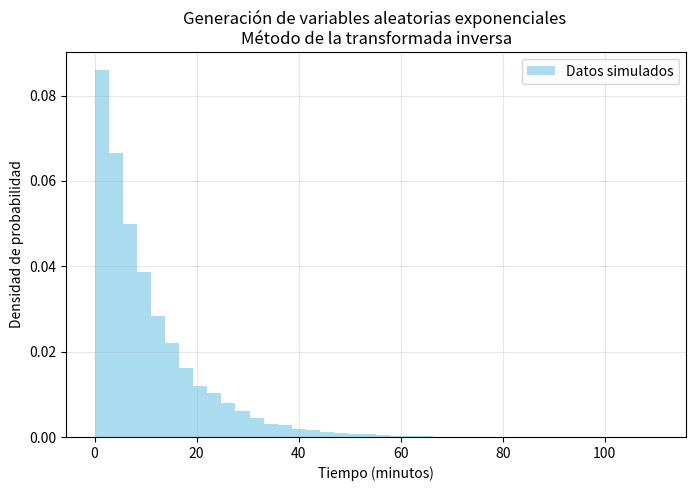

Recreate this plot in Python.

# Problema: Generar tiempos de llegada de un autobús (minutos)
# que siguen una distribución exponencial con media = 10 min

#numpy para cálculos numéricos y aleatorios.
#matplotlib para graficar los resultados.

import numpy as np
import matplotlib.pyplot as plt

# Parámetro lambda de la distribución exponencial
# λ = 1 / media
lambd = 1 / 10  

# Cantidad de valores a generar
n = 10000

# Paso 1: Generar números aleatorios uniformes U(0,1)
U = np.random.rand(n)

# Paso 2: Aplicar la transformada inversa
X = - (1 / lambd) * np.log(1 - U)

# Paso 3: Visualizar los resultados
plt.figure(figsize=(8,5))
plt.hist(X, bins=40, density=True, alpha=0.7, color='skyblue', label='Datos simulados')
plt.title('Generación de variables aleatorias exponenciales \nMétodo de la transformada inversa')
plt.xlabel('Tiempo (minutos)')
plt.ylabel('Densidad de probabilidad')
plt.legend()
plt.grid(alpha=0.3)
plt.show()
